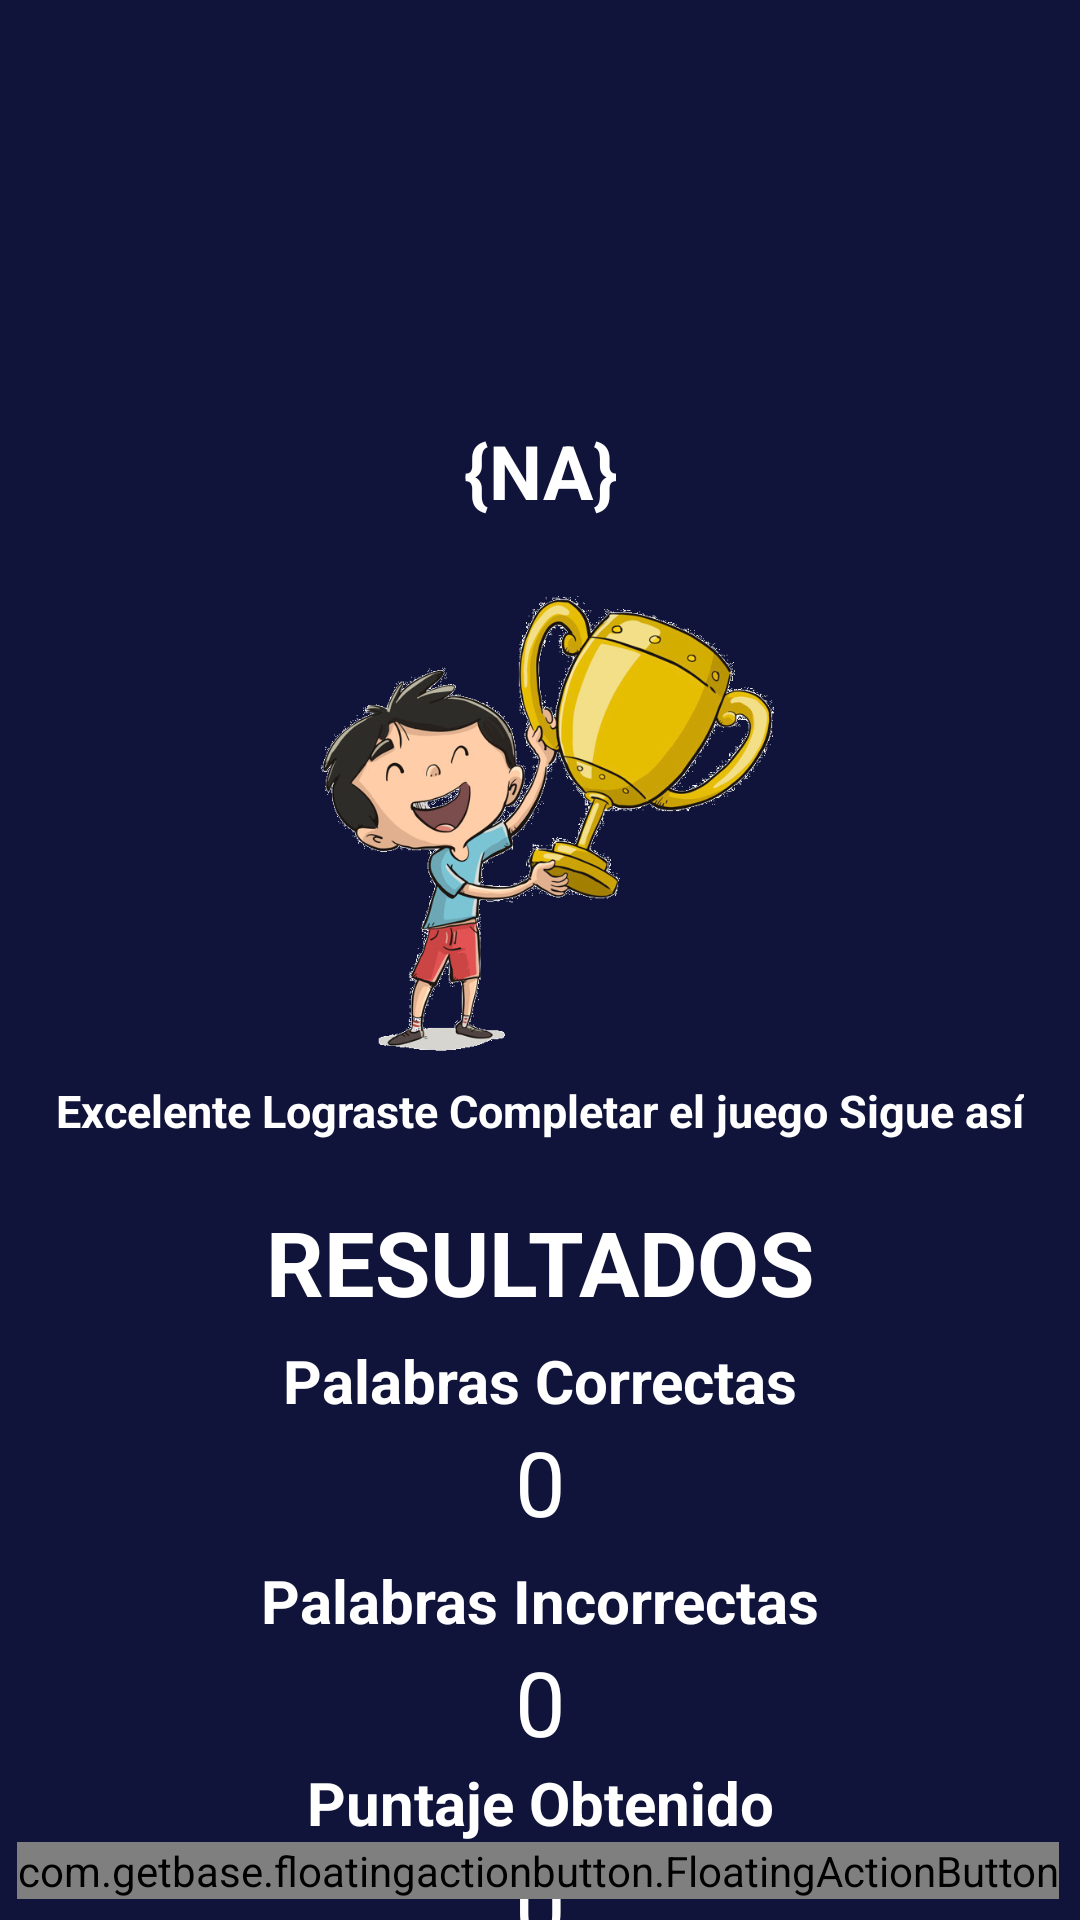

Here is an Android app screen rendered from its layout file. Give the layout XML and the strings, colors and styles it references.
<!-- AndroidManifest.xml: application theme AppTheme -->
<!-- res/layout/activity_resultado_juego.xml -->
<?xml version="1.0" encoding="utf-8"?>
<RelativeLayout xmlns:android="http://schemas.android.com/apk/res/android"
    xmlns:app="http://schemas.android.com/apk/res-auto"
    xmlns:tools="http://schemas.android.com/tools"
    android:layout_width="match_parent"
    android:layout_height="match_parent"
    tools:context="com.helio.therapygame.actividades.ResultadoJuegoActivity"
    >

    <RelativeLayout
        android:id="@+id/idLayoutFondo"
        android:layout_width="match_parent"
        android:layout_height="match_parent"
        android:background="@drawable/banner_redondo">
    </RelativeLayout>

    <ImageView
        android:id="@+id/avatarImage"
        android:layout_width="match_parent"
        android:layout_height="176dp"
        android:src="@drawable/cara_simio_banner"/>

    <ImageView
        android:id="@+id/Logo"
        android:layout_width="60dp"
        android:layout_height="70dp"
        android:src="@drawable/logo_mini2"/>

    <TextView
        android:id="@+id/textNicname"
        android:layout_width="match_parent"
        android:layout_height="wrap_content"
        android:layout_alignTop="@+id/avatarImage"
        android:layout_marginTop="140dp"
        android:layout_marginBottom="9dp"
        android:text="{NA}"
        android:textAlignment="center"
        android:textColor="#ffffff"
        android:textSize="25sp"
        android:textStyle="bold"
        android:gravity="center_horizontal"
        android:layout_gravity="center_horizontal" />


    <LinearLayout
        android:layout_width="match_parent"
        android:layout_height="wrap_content"
        android:orientation="vertical"
        android:layout_marginTop="190dp">

        <ImageView
            android:id="@+id/imgVerdionFacil"
            android:layout_width="180dp"
            android:layout_height="170dp"
            android:src="@drawable/copa"
            android:layout_gravity="center"/>

        <TextView
            android:layout_width="wrap_content"
            android:layout_height="wrap_content"
            android:text="Excelente Lograste Completar el juego Sigue así"
            android:textSize="15dp"
            android:textStyle="bold"
            android:textColor="@color/colorBlanco"
            android:layout_gravity="center"/>

        <TextView
            android:id="@+id/txtResultados"
            android:layout_width="match_parent"
            android:layout_height="wrap_content"
            android:text="RESULTADOS"
            android:gravity="center"
            android:textSize="30sp"
            android:textColor="@color/colorBlanco"
            android:textStyle="bold"
            android:layout_marginLeft="10dp"
            android:layout_marginTop="20dp"
            android:layout_marginRight="10dp"/>

        <TextView
            android:id="@+id/txtPalabrasCorrectas"
            android:layout_width="match_parent"
            android:layout_height="wrap_content"
            android:layout_below="@+id/textResultados"
            android:layout_marginLeft="10dp"
            android:layout_marginRight="10dp"
            android:layout_marginTop="6dp"
            android:gravity="center"
            android:text="Palabras Correctas"
            android:textColor="@color/colorBlanco"
            android:textSize="20sp"
            android:textStyle="bold"/>

        <TextView
            android:id="@+id/txtResPalabrasCorrectas"
            android:layout_width="match_parent"
            android:layout_height="wrap_content"
            android:layout_below="@+id/txtPalabrasCorrectas"
            android:layout_marginLeft="10dp"
            android:layout_marginRight="10dp"
            android:layout_marginTop="0dp"
            android:gravity="center"
            android:text="0"
            android:textSize="30sp"
            android:textColor="@color/colorBlanco"/>

        <TextView
            android:id="@+id/txtPalabrasIncorrectas"
            android:layout_width="match_parent"
            android:layout_height="wrap_content"
            android:layout_below="@+id/txtResPalabrasCorrectas"
            android:layout_marginLeft="10dp"
            android:layout_marginRight="10dp"
            android:layout_marginTop="6dp"
            android:gravity="center"
            android:text="Palabras Incorrectas"
            android:textColor="@color/colorBlanco"
            android:textSize="20sp"
            android:textStyle="bold"/>

        <TextView
            android:id="@+id/txtResPalabrasIncorrectas"
            android:layout_width="match_parent"
            android:layout_height="wrap_content"
            android:layout_below="@+id/txtPalabrasIncorrectas"
            android:layout_marginLeft="10dp"
            android:layout_marginRight="10dp"
            android:layout_marginTop="0dp"
            android:gravity="center"
            android:text="0"
            android:textSize="30sp"
            android:textColor="@color/colorBlanco"/>

        <TextView
            android:id="@+id/txtPuntajeTitulo"
            android:layout_width="match_parent"
            android:layout_height="wrap_content"
            android:layout_below="@+id/txtResPalabrasIncorrectas"
            android:layout_marginLeft="10dp"
            android:layout_marginRight="10dp"
            android:gravity="center"
            android:text="Puntaje Obtenido"
            android:textColor="@color/colorBlanco"
            android:textSize="20sp"
            android:textStyle="bold"/>

        <TextView
            android:id="@+id/txtPuntaje"
            android:layout_width="match_parent"
            android:layout_height="wrap_content"
            android:layout_below="@+id/txtPuntajeTitulo"
            android:layout_marginLeft="10dp"
            android:layout_marginRight="10dp"
            android:layout_marginTop="0dp"
            android:gravity="center"
            android:text="0"
            android:textColor="@color/colorBlanco"
            android:textSize="30sp"/>

    </LinearLayout>

    <com.getbase.floatingactionbutton.FloatingActionButton
        android:id="@+id/btnHome"
        android:layout_width="wrap_content"
        android:layout_height="wrap_content"
        android:layout_alignParentEnd="true"
        android:layout_alignParentRight="true"
        android:layout_alignParentBottom="true"
        android:layout_marginEnd="7dp"
        android:layout_marginRight="7dp"
        android:layout_marginBottom="7dp"
        app:fab_colorNormal="@color/colorNaranja"
        android:src="@drawable/ic_home"/>

</RelativeLayout>
<!-- resources referenced by this layout -->
<resources>
  <color name="colorBlanco">#FFFFFF</color>
  <color name="colorNaranja">#FF7332</color>
  <!-- drawable banner_redondo (drawable) -->
  <?xml version="1.0" encoding="utf-8"?>
  <shape xmlns:android="http://schemas.android.com/apk/res/android"
      android:shape="rectangle">
  
      <solid android:color="@color/colorPrimaryDark"/>
      <size android:width="600dp" android:height="1000dp"/>
  
  </shape>
  <!-- drawable copa: png bitmap (drawable, 245716 bytes) -->
  <color name="colorPrimaryDark">#10133A</color>
</resources>
